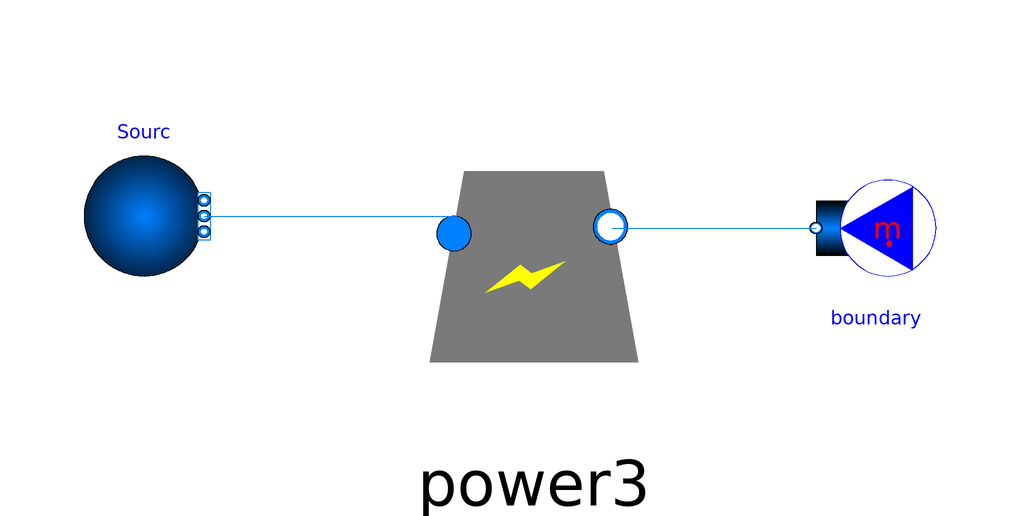

The Modelica model whose source follows is shown above as a component diagram (icons at their Placement, wires along their Line points).

model TESTPOWER3
  replaceable package MediumHTF = SolarTherm.Media.ChlorideSaltPH.ChlorideSaltPH_ph;
  replaceable package MediumCO2=sCO2_cycle.CarbonDioxide;
  Modelica.Fluid.Sources.MassFlowSource_T boundary(redeclare package Medium=MediumHTF,m_flow = -3345.72, nPorts = 1, use_m_flow_in = false) annotation(
    Placement(visible = true, transformation(origin = {64, 22}, extent = {{-10, -10}, {10, 10}}, rotation = 180)));
  Modelica.Fluid.Sources.Boundary_pT Sourc(redeclare package Medium=MediumHTF,T = 720 + 273.15, nPorts = 1, p = 1e5, use_p_in = false) annotation(
    Placement(visible = true, transformation(origin = {-58, 24}, extent = {{-10, -10}, {10, 10}}, rotation = 0)));
 
  sCO2_cycle.POWER3 power3 annotation(
    Placement(visible = true, transformation(origin = {7, 17}, extent = {{-29, -29}, {29, 29}}, rotation = 0)));
equation
  connect(Sourc.ports[1], power3.HTF_IN) annotation(
    Line(points = {{-48, 24}, {-6, 24}, {-6, 22}, {-6, 22}}, color = {0, 127, 255}));
 connect(power3.HTF_OUT, boundary.ports[1]) annotation(
    Line(points = {{20, 22}, {54, 22}, {54, 22}, {54, 22}}, color = {0, 127, 255}));
end TESTPOWER3;